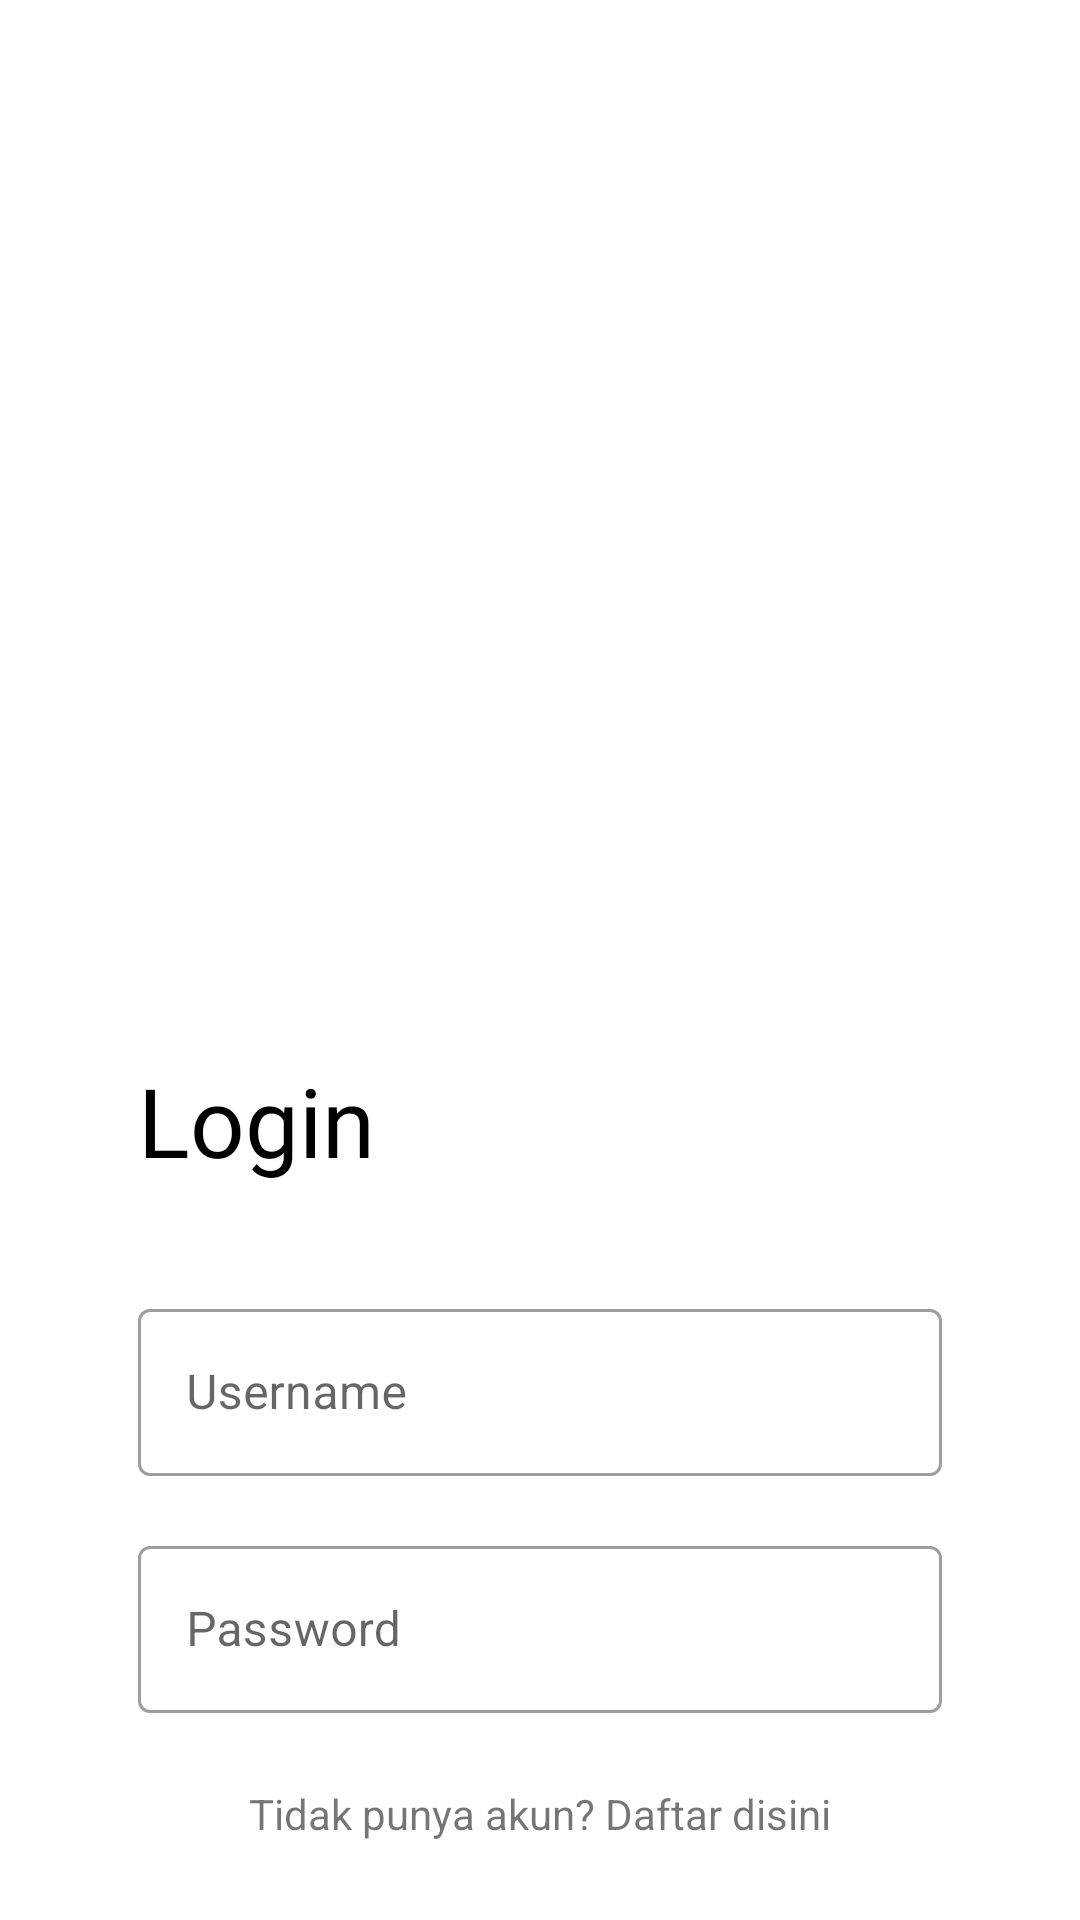

Produce the Android XML layout that renders to this screen, including the resource entries it uses.
<!-- AndroidManifest.xml: application theme Theme.Caffeine -->
<!-- res/layout/fragment_login.xml -->
<?xml version="1.0" encoding="utf-8"?>
<androidx.constraintlayout.widget.ConstraintLayout xmlns:android="http://schemas.android.com/apk/res/android"
    xmlns:tools="http://schemas.android.com/tools"
    android:layout_width="match_parent"
    android:layout_height="match_parent"
    xmlns:app="http://schemas.android.com/apk/res-auto"
    tools:context=".ui.auth.register.RegisterFragment">

    <ImageView
        android:layout_width="wrap_content"
        android:layout_height="wrap_content"
        android:layout_marginTop="-16dp"
        app:layout_constraintStart_toStartOf="parent"
        app:layout_constraintTop_toTopOf="parent"
        android:src="@drawable/ic_subtract_background_auth"/>

    <androidx.appcompat.widget.AppCompatImageView
        android:id="@+id/iv_login_icon"
        android:layout_width="256dp"
        android:layout_height="256dp"
        android:layout_marginTop="80dp"
        android:src="@drawable/ic_login_image"
        app:layout_constraintStart_toStartOf="parent"
        app:layout_constraintTop_toTopOf="parent"
        app:layout_constraintEnd_toEndOf="parent"/>

    <TextView
        android:id="@+id/tv_login"
        android:layout_width="wrap_content"
        android:layout_height="wrap_content"
        android:layout_marginStart="46dp"
        android:layout_marginTop="16dp"
        android:text="@string/login"
        android:fontFamily="@font/lexend_semibold"
        android:textSize="32sp"
        android:textColor="@color/black"
        app:layout_constraintStart_toStartOf="parent"
        app:layout_constraintTop_toBottomOf="@id/iv_login_icon"/>

    <com.google.android.material.textfield.TextInputLayout
        android:id="@+id/edt_username"
        android:layout_width="match_parent"
        android:layout_height="wrap_content"
        android:layout_marginHorizontal="46dp"
        android:layout_marginTop="36dp"
        android:hint="@string/username"
        app:boxBackgroundColor="@color/white"
        app:layout_constraintStart_toStartOf="parent"
        app:layout_constraintTop_toBottomOf="@id/tv_login"
        app:layout_constraintEnd_toEndOf="parent"
        style="@style/Widget.MaterialComponents.TextInputLayout.OutlinedBox">

        <com.google.android.material.textfield.TextInputEditText
            android:id="@+id/til_username"
            android:layout_width="match_parent"
            android:layout_height="wrap_content"/>

    </com.google.android.material.textfield.TextInputLayout>

    <com.google.android.material.textfield.TextInputLayout
        android:id="@+id/edt_password"
        android:layout_width="match_parent"
        android:layout_height="wrap_content"
        android:layout_marginHorizontal="46dp"
        android:layout_marginTop="18dp"
        android:hint="@string/password"
        android:inputType="textPassword"
        app:boxBackgroundColor="@color/white"
        app:layout_constraintStart_toStartOf="parent"
        app:layout_constraintTop_toBottomOf="@id/edt_username"
        app:layout_constraintEnd_toEndOf="parent"
        style="@style/Widget.MaterialComponents.TextInputLayout.OutlinedBox">

        <com.google.android.material.textfield.TextInputEditText
            android:id="@+id/til_password"
            android:inputType="textPassword"
            android:layout_width="match_parent"
            android:layout_height="wrap_content"/>

    </com.google.android.material.textfield.TextInputLayout>

    <TextView
        android:id="@+id/tv_dont_have_an_account"
        android:layout_width="wrap_content"
        android:layout_height="wrap_content"
        android:text="Tidak punya akun? Daftar disini"
        android:layout_marginTop="24dp"
        app:layout_constraintTop_toBottomOf="@id/edt_password"
        app:layout_constraintStart_toStartOf="@id/edt_password"
        app:layout_constraintEnd_toEndOf="@id/edt_password"/>

    <com.google.android.material.button.MaterialButton
        android:id="@+id/btn_login"
        android:layout_width="0dp"
        android:layout_height="wrap_content"
        android:layout_marginTop="42dp"
        android:fontFamily="@font/lexend"
        android:text="@string/login"
        android:textAllCaps="false"
        app:cornerRadius="32dp"
        app:layout_constraintEnd_toEndOf="@id/edt_password"
        app:layout_constraintStart_toStartOf="@id/edt_password"
        app:layout_constraintTop_toBottomOf="@id/tv_dont_have_an_account" />

</androidx.constraintlayout.widget.ConstraintLayout>
<!-- resources referenced by this layout -->
<resources>
  <color name="black">#FF000000</color>
  <color name="white">#FFFFFFFF</color>
  <string name="login">Login</string>
  <string name="password">Password</string>
  <string name="username">Username</string>
  <style name="Theme.Caffeine" parent="Theme.MaterialComponents.DayNight.DarkActionBar">
          
          <item name="colorPrimary">@color/purple_200</item>
          <item name="colorPrimaryVariant">@color/purple_500</item>
          <item name="colorOnPrimary">@color/white</item>
          
          <item name="colorSecondary">@color/gray_500</item>
          <item name="colorSecondaryVariant">@color/gray_700</item>
          <item name="colorOnSecondary">@color/black</item>
          
          <item name="android:statusBarColor">?attr/colorPrimaryVariant</item>
          
      </style>
  <color name="purple_200">#FF8D9EFF</color>
  <color name="purple_500">#FF3F51B5</color>
  <color name="gray_500">#FF3F3F3F</color>
  <color name="gray_700">#FF2F2F2F</color>
</resources>
